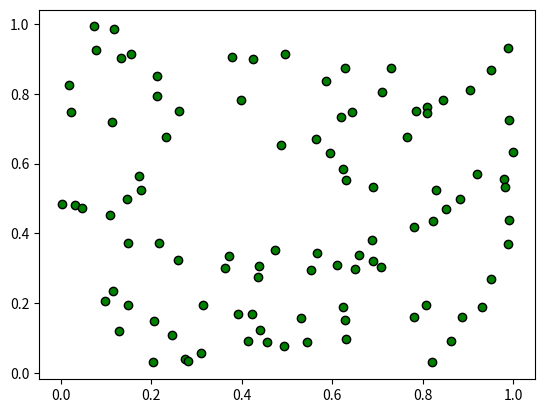
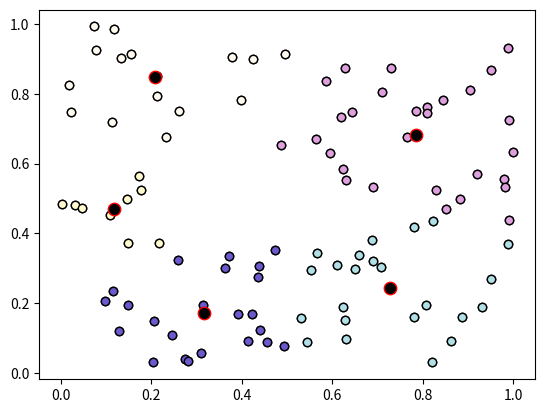

Generate these figures, in order, with matplotlib:
import matplotlib.pyplot as plt
import matplotlib
import numpy as np
from random import random, choice

#--------------------
#Меняя первые две константы получаем разные результаты
COUNT_OF_CLASTERS = 5
NUMBER_OF_POINTS = 100

MAX_ITERATIONS = 100
#--------------------

class Point:
    def __init__(self, x, y):
        self.x = x
        self.y = y
    def update(self, x, y):
        self.x = x
        self.y = y

class Claster:
    def __init__(self, center, color):
        self.center = center
        self.color = color
        self.points = []
    def addPoint(self, a):
        self.points.append(a)
    def updateCenter(self):
        xCenter = 0
        yCenter = 0
        for point in self.points:
            xCenter += point.x
            yCenter += point.y
        self.center = Point(xCenter / len(self.points), yCenter / len(self.points))
        self.points.clear()

#--------------------

def distance(a, b):
    return (b.x - a.x) * (b.x - a.x) + (b.y - a.y) * (b.y - a.y)

#--------------------

#Генерируем набор случайных точек
x = np.random.rand(NUMBER_OF_POINTS)
y = np.random.rand(NUMBER_OF_POINTS)


clasters = []
colors = []
#Случайным образом генериоруем наши кластеры (выбираем центры и цвета)
for i in range(COUNT_OF_CLASTERS):
    while(True):
        item = choice(list(matplotlib.colors.cnames.items()))
        if(item[1] not in colors):
            break
    colors.append(item[1])
    clasters.append(Claster(Point(random(), random()), item[1]))

#Содаем окна с точками
fig1, ax1 = plt.subplots()
ax1.scatter(x, y, c = "g", edgecolors = 'black')
fig2, ax2 = plt.subplots()
ax2.scatter(x, y, c = "g", edgecolors = 'black')
#----------------------

it = 0
point = Point(0, 0)
while it < MAX_ITERATIONS:

    #Обновляем центры кластеров
    if it != 0:
        for i in range(COUNT_OF_CLASTERS):
            clasters[i].updateCenter()
    
    for i in range(NUMBER_OF_POINTS):
        Min = 9999
        minIndex = -1
        point.update(x[i], y[i])
        #Ищем ближайший к точке кластер
        for j in range(COUNT_OF_CLASTERS):
            dis = distance(clasters[j].center, point)
            if dis < Min:
                Min = dis
                minIndex = j
        #Добавляем к найденому кластеру точку
        clasters[minIndex].addPoint(Point(x[i], y[i]))
    it += 1

#В итоге просто отрисовываем точки каждого кластера в своем цвете
for i in range(COUNT_OF_CLASTERS):
    for point in clasters[i].points:
        ax2.scatter(point.x, point.y, c = clasters[i].color, edgecolors = 'black')
    #Тут также нарисуем центры кластеров
    ax2.scatter(clasters[i].center.x, clasters[i].center.y, s = 80, c = 'black', edgecolors = 'red')

plt.show()
